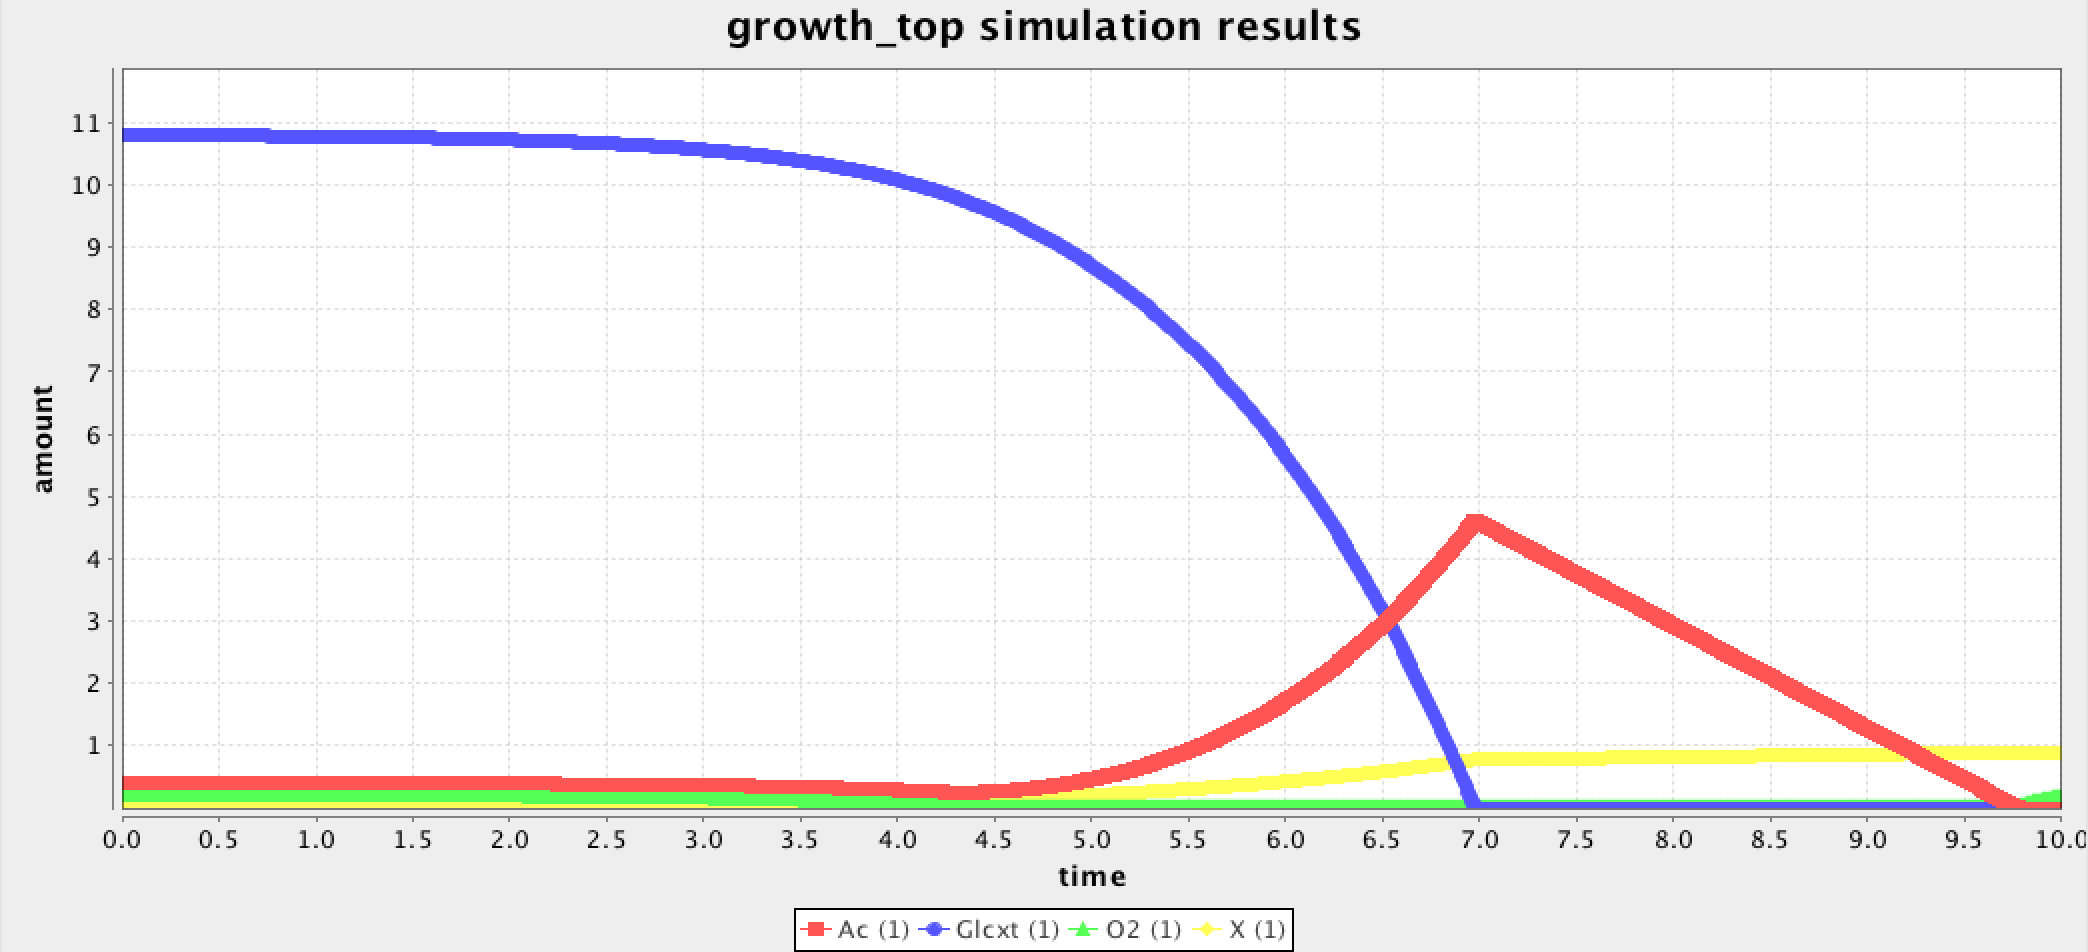

Source data for this figure (header and first rows):
time, dt, Cell, O2, Ac, Glcxt, dummy, X, C3__max_ac, C3__max_glcxt, C3__max_o2, C3__X_min, C3__min_o2, C3__min_ac, C3__min_glxct, C3__X_max, C3__max_X, C2__rateOfX, C2__rateOfAc, C2__rateOfGlcxt, C2__rateOfO2, C1__Glcxt, C1__O2, C1__Ac
0.0, 0.01, 1.0, 0.21, 0.4, 10.8, 0.0, 0.001, 1000, 9.986, 15.0, -1000, 0.0, -1000, 0.0, 1000, 0.01195, 1.095, 1.534, 9.986, 15.0, 0.0, 0.0, 0.0
0.01, 0.01, 1.0, 0.2099, 0.4, 10.8, 0.0, 0.001011, 1000, 9.986, 15.0, -1000, 0.0, -1000, 0.0, 1000, 0.01196, 1.095, 1.534, 9.986, 15.0, 0.0, 0.0, 0.0
0.02, 0.01, 1.0, 0.2097, 0.4, 10.8, 0.0, 0.001022, 1000, 9.986, 15.0, -1000, 0.0, -1000, 0.0, 1000, 0.01197, 1.095, 1.534, 9.986, 15.0, 0.0, 0.0, 0.0
0.03, 0.01, 1.0, 0.2096, 0.4, 10.8, 0.0, 0.001033, 1000, 9.986, 15.0, -1000, 0.0, -1000, 0.0, 1000, 0.01198, 1.095, 1.534, 9.986, 15.0, 0.0, 0.0, 0.0
0.04, 0.01, 1.0, 0.2095, 0.3999, 10.8, 0.0, 0.001045, 1000, 9.986, 15.0, -1000, 0.0, -1000, 0.0, 1000, 0.01199, 1.095, 1.534, 9.986, 15.0, 0.0, 0.0, 0.0
0.05, 0.01, 1.0, 0.2094, 0.3999, 10.8, 0.0, 0.001056, 1000, 9.986, 15.0, -1000, 0.0, -1000, 0.0, 1000, 0.012, 1.095, 1.534, 9.986, 15.0, 0.0, 0.0, 0.0
0.06, 0.01, 1.0, 0.2092, 0.3999, 10.8, 0.0, 0.001068, 1000, 9.986, 15.0, -1000, 0.0, -1000, 0.0, 1000, 0.01201, 1.095, 1.534, 9.986, 15.0, 0.0, 0.0, 0.0
0.07, 0.01, 1.0, 0.2091, 0.3999, 10.8, 0.0, 0.00108, 1000, 9.986, 15.0, -1000, 0.0, -1000, 0.0, 1000, 0.01202, 1.095, 1.534, 9.986, 15.0, 0.0, 0.0, 0.0
0.08, 0.01, 1.0, 0.2091, 0.3999, 10.8, 0.0, 0.001092, 1000, 9.986, 15.0, -1000, 0.0, -1000, 0.0, 1000, 0.01204, 1.095, 1.534, 9.986, 15.0, 0.0, 0.0, 0.0
0.09, 0.01, 1.0, 0.209, 0.3999, 10.8, 0.0, 0.001104, 1000, 9.986, 15.0, -1000, 0.0, -1000, 0.0, 1000, 0.01205, 1.095, 1.534, 9.986, 15.0, 0.0, 0.0, 0.0
0.1, 0.01, 1.0, 0.2089, 0.3998, 10.8, 0.0, 0.001116, 1000, 9.986, 15.0, -1000, 0.0, -1000, 0.0, 1000, 0.01206, 1.095, 1.534, 9.986, 15.0, 0.0, 0.0, 0.0
0.11, 0.01, 1.0, 0.2088, 0.3998, 10.8, 0.0, 0.001128, 1000, 9.986, 15.0, -1000, 0.0, -1000, 0.0, 1000, 0.01207, 1.095, 1.534, 9.986, 15.0, 0.0, 0.0, 0.0
0.12, 0.01, 1.0, 0.2087, 0.3998, 10.8, 0.0, 0.00114, 1000, 9.986, 15.0, -1000, 0.0, -1000, 0.0, 1000, 0.01209, 1.095, 1.534, 9.986, 15.0, 0.0, 0.0, 0.0
0.13, 0.01, 1.0, 0.2086, 0.3998, 10.8, 0.0, 0.001153, 1000, 9.986, 15.0, -1000, 0.0, -1000, 0.0, 1000, 0.0121, 1.095, 1.534, 9.986, 15.0, 0.0, 0.0, 0.0
0.14, 0.01, 1.0, 0.2086, 0.3998, 10.8, 0.0, 0.001166, 1000, 9.986, 15.0, -1000, 0.0, -1000, 0.0, 1000, 0.01211, 1.095, 1.534, 9.986, 15.0, 0.0, 0.0, 0.0
0.15, 0.01, 1.0, 0.2085, 0.3997, 10.8, 0.0, 0.001178, 1000, 9.986, 15.0, -1000, 0.0, -1000, 0.0, 1000, 0.01212, 1.095, 1.534, 9.986, 15.0, 0.0, 0.0, 0.0
0.16, 0.01, 1.0, 0.2084, 0.3997, 10.8, 0.0, 0.001191, 1000, 9.986, 15.0, -1000, 0.0, -1000, 0.0, 1000, 0.01214, 1.095, 1.534, 9.986, 15.0, 0.0, 0.0, 0.0
0.17, 0.01, 1.0, 0.2084, 0.3997, 10.8, 0.0, 0.001205, 1000, 9.986, 15.0, -1000, 0.0, -1000, 0.0, 1000, 0.01215, 1.095, 1.534, 9.986, 15.0, 0.0, 0.0, 0.0
0.18, 0.01, 1.0, 0.2083, 0.3997, 10.8, 0.0, 0.001218, 1000, 9.986, 15.0, -1000, 0.0, -1000, 0.0, 1000, 0.01216, 1.095, 1.534, 9.986, 15.0, 0.0, 0.0, 0.0
0.19, 0.01, 1.0, 0.2083, 0.3997, 10.8, 0.0, 0.001231, 1000, 9.986, 15.0, -1000, 0.0, -1000, 0.0, 1000, 0.01218, 1.095, 1.534, 9.986, 15.0, 0.0, 0.0, 0.0
0.2, 0.01, 1.0, 0.2082, 0.3997, 10.8, 0.0, 0.001245, 1000, 9.986, 15.0, -1000, 0.0, -1000, 0.0, 1000, 0.01219, 1.095, 1.534, 9.986, 15.0, 0.0, 0.0, 0.0
0.21, 0.01, 1.0, 0.2082, 0.3996, 10.8, 0.0, 0.001258, 1000, 9.986, 15.0, -1000, 0.0, -1000, 0.0, 1000, 0.0122, 1.095, 1.534, 9.986, 15.0, 0.0, 0.0, 0.0
0.22, 0.01, 1.0, 0.2081, 0.3996, 10.8, 0.0, 0.001272, 1000, 9.986, 15.0, -1000, 0.0, -1000, 0.0, 1000, 0.01222, 1.095, 1.534, 9.986, 15.0, 0.0, 0.0, 0.0
0.23, 0.01, 1.0, 0.2081, 0.3996, 10.8, 0.0, 0.001286, 1000, 9.986, 15.0, -1000, 0.0, -1000, 0.0, 1000, 0.01223, 1.095, 1.534, 9.986, 15.0, 0.0, 0.0, 0.0
0.24, 0.01, 1.0, 0.208, 0.3996, 10.8, 0.0, 0.0013, 1000, 9.986, 15.0, -1000, 0.0, -1000, 0.0, 1000, 0.01225, 1.095, 1.534, 9.986, 15.0, 0.0, 0.0, 0.0
0.25, 0.01, 1.0, 0.208, 0.3996, 10.8, 0.0, 0.001315, 1000, 9.986, 15.0, -1000, 0.0, -1000, 0.0, 1000, 0.01226, 1.095, 1.534, 9.986, 15.0, 0.0, 0.0, 0.0
0.26, 0.01, 1.0, 0.2079, 0.3995, 10.8, 0.0, 0.001329, 1000, 9.986, 15.0, -1000, 0.0, -1000, 0.0, 1000, 0.01227, 1.095, 1.534, 9.986, 15.0, 0.0, 0.0, 0.0
0.27, 0.01, 1.0, 0.2079, 0.3995, 10.8, 0.0, 0.001344, 1000, 9.986, 15.0, -1000, 0.0, -1000, 0.0, 1000, 0.01229, 1.095, 1.534, 9.986, 15.0, 0.0, 0.0, 0.0
0.28, 0.01, 1.0, 0.2078, 0.3995, 10.8, 0.0, 0.001359, 1000, 9.986, 15.0, -1000, 0.0, -1000, 0.0, 1000, 0.0123, 1.095, 1.534, 9.986, 15.0, 0.0, 0.0, 0.0
0.29, 0.01, 1.0, 0.2078, 0.3995, 10.8, 0.0, 0.001374, 1000, 9.986, 15.0, -1000, 0.0, -1000, 0.0, 1000, 0.01232, 1.095, 1.534, 9.986, 15.0, 0.0, 0.0, 0.0
0.3, 0.01, 1.0, 0.2078, 0.3995, 10.8, 0.0, 0.001389, 1000, 9.986, 15.0, -1000, 0.0, -1000, 0.0, 1000, 0.01233, 1.095, 1.534, 9.986, 15.0, 0.0, 0.0, 0.0
0.31, 0.01, 1.0, 0.2077, 0.3994, 10.8, 0.0, 0.001404, 1000, 9.986, 15.0, -1000, 0.0, -1000, 0.0, 1000, 0.01235, 1.095, 1.534, 9.986, 15.0, 0.0, 0.0, 0.0
0.32, 0.01, 1.0, 0.2077, 0.3994, 10.8, 0.0, 0.001419, 1000, 9.986, 15.0, -1000, 0.0, -1000, 0.0, 1000, 0.01236, 1.095, 1.534, 9.986, 15.0, 0.0, 0.0, 0.0
0.33, 0.01, 1.0, 0.2076, 0.3994, 10.8, 0.0, 0.001435, 1000, 9.986, 15.0, -1000, 0.0, -1000, 0.0, 1000, 0.01238, 1.095, 1.534, 9.986, 15.0, 0.0, 0.0, 0.0
0.34, 0.01, 1.0, 0.2076, 0.3994, 10.8, 0.0, 0.001451, 1000, 9.986, 15.0, -1000, 0.0, -1000, 0.0, 1000, 0.0124, 1.095, 1.534, 9.986, 15.0, 0.0, 0.0, 0.0
0.35, 0.01, 1.0, 0.2076, 0.3993, 10.8, 0.0, 0.001467, 1000, 9.986, 15.0, -1000, 0.0, -1000, 0.0, 1000, 0.01241, 1.095, 1.534, 9.986, 15.0, 0.0, 0.0, 0.0
0.36, 0.01, 1.0, 0.2075, 0.3993, 10.8, 0.0, 0.001483, 1000, 9.986, 15.0, -1000, 0.0, -1000, 0.0, 1000, 0.01243, 1.095, 1.534, 9.986, 15.0, 0.0, 0.0, 0.0
0.37, 0.01, 1.0, 0.2075, 0.3993, 10.8, 0.0, 0.001499, 1000, 9.986, 15.0, -1000, 0.0, -1000, 0.0, 1000, 0.01244, 1.095, 1.534, 9.986, 15.0, 0.0, 0.0, 0.0
0.38, 0.01, 1.0, 0.2075, 0.3993, 10.8, 0.0, 0.001516, 1000, 9.986, 15.0, -1000, 0.0, -1000, 0.0, 1000, 0.01246, 1.095, 1.534, 9.986, 15.0, 0.0, 0.0, 0.0
0.39, 0.01, 1.0, 0.2074, 0.3993, 10.8, 0.0, 0.001532, 1000, 9.986, 15.0, -1000, 0.0, -1000, 0.0, 1000, 0.01248, 1.095, 1.534, 9.986, 15.0, 0.0, 0.0, 0.0
0.4, 0.01, 1.0, 0.2074, 0.3992, 10.79, 0.0, 0.001549, 1000, 9.986, 15.0, -1000, 0.0, -1000, 0.0, 1000, 0.01249, 1.095, 1.534, 9.986, 15.0, 0.0, 0.0, 0.0
0.41, 0.01, 1.0, 0.2073, 0.3992, 10.79, 0.0, 0.001566, 1000, 9.986, 15.0, -1000, 0.0, -1000, 0.0, 1000, 0.01251, 1.095, 1.534, 9.986, 15.0, 0.0, 0.0, 0.0
0.42, 0.01, 1.0, 0.2073, 0.3992, 10.79, 0.0, 0.001584, 1000, 9.986, 15.0, -1000, 0.0, -1000, 0.0, 1000, 0.01253, 1.095, 1.534, 9.986, 15.0, 0.0, 0.0, 0.0
0.43, 0.01, 1.0, 0.2073, 0.3992, 10.79, 0.0, 0.001601, 1000, 9.986, 15.0, -1000, 0.0, -1000, 0.0, 1000, 0.01255, 1.095, 1.534, 9.986, 15.0, 0.0, 0.0, 0.0
0.44, 0.01, 1.0, 0.2072, 0.3991, 10.79, 0.0, 0.001619, 1000, 9.986, 15.0, -1000, 0.0, -1000, 0.0, 1000, 0.01256, 1.095, 1.534, 9.986, 15.0, 0.0, 0.0, 0.0
0.45, 0.01, 1.0, 0.2072, 0.3991, 10.79, 0.0, 0.001636, 1000, 9.986, 15.0, -1000, 0.0, -1000, 0.0, 1000, 0.01258, 1.095, 1.534, 9.986, 15.0, 0.0, 0.0, 0.0
0.46, 0.01, 1.0, 0.2072, 0.3991, 10.79, 0.0, 0.001654, 1000, 9.986, 15.0, -1000, 0.0, -1000, 0.0, 1000, 0.0126, 1.095, 1.534, 9.986, 15.0, 0.0, 0.0, 0.0
0.47, 0.01, 1.0, 0.2071, 0.3991, 10.79, 0.0, 0.001673, 1000, 9.986, 15.0, -1000, 0.0, -1000, 0.0, 1000, 0.01262, 1.095, 1.534, 9.986, 15.0, 0.0, 0.0, 0.0
0.48, 0.01, 1.0, 0.2071, 0.399, 10.79, 0.0, 0.001691, 1000, 9.986, 15.0, -1000, 0.0, -1000, 0.0, 1000, 0.01264, 1.095, 1.534, 9.986, 15.0, 0.0, 0.0, 0.0
0.49, 0.01, 1.0, 0.2071, 0.399, 10.79, 0.0, 0.00171, 1000, 9.986, 15.0, -1000, 0.0, -1000, 0.0, 1000, 0.01265, 1.095, 1.534, 9.986, 15.0, 0.0, 0.0, 0.0
0.5, 0.01, 1.0, 0.207, 0.399, 10.79, 0.0, 0.001729, 1000, 9.986, 15.0, -1000, 0.0, -1000, 0.0, 1000, 0.01267, 1.095, 1.534, 9.986, 15.0, 0.0, 0.0, 0.0
0.51, 0.01, 1.0, 0.207, 0.399, 10.79, 0.0, 0.001748, 1000, 9.986, 15.0, -1000, 0.0, -1000, 0.0, 1000, 0.01269, 1.095, 1.534, 9.986, 15.0, 0.0, 0.0, 0.0
0.52, 0.01, 1.0, 0.207, 0.3989, 10.79, 0.0, 0.001767, 1000, 9.986, 15.0, -1000, 0.0, -1000, 0.0, 1000, 0.01271, 1.095, 1.534, 9.986, 15.0, 0.0, 0.0, 0.0
0.53, 0.01, 1.0, 0.2069, 0.3989, 10.79, 0.0, 0.001786, 1000, 9.986, 15.0, -1000, 0.0, -1000, 0.0, 1000, 0.01273, 1.095, 1.534, 9.986, 15.0, 0.0, 0.0, 0.0
0.54, 0.01, 1.0, 0.2069, 0.3989, 10.79, 0.0, 0.001806, 1000, 9.986, 15.0, -1000, 0.0, -1000, 0.0, 1000, 0.01275, 1.095, 1.534, 9.986, 15.0, 0.0, 0.0, 0.0
0.55, 0.01, 1.0, 0.2068, 0.3988, 10.79, 0.0, 0.001826, 1000, 9.986, 15.0, -1000, 0.0, -1000, 0.0, 1000, 0.01277, 1.095, 1.534, 9.986, 15.0, 0.0, 0.0, 0.0
0.56, 0.01, 1.0, 0.2068, 0.3988, 10.79, 0.0, 0.001846, 1000, 9.986, 15.0, -1000, 0.0, -1000, 0.0, 1000, 0.01279, 1.095, 1.534, 9.986, 15.0, 0.0, 0.0, 0.0
0.57, 0.01, 1.0, 0.2068, 0.3988, 10.79, 0.0, 0.001866, 1000, 9.986, 15.0, -1000, 0.0, -1000, 0.0, 1000, 0.01281, 1.095, 1.534, 9.986, 15.0, 0.0, 0.0, 0.0
0.58, 0.01, 1.0, 0.2067, 0.3988, 10.79, 0.0, 0.001887, 1000, 9.986, 15.0, -1000, 0.0, -1000, 0.0, 1000, 0.01283, 1.095, 1.534, 9.986, 15.0, 0.0, 0.0, 0.0
0.59, 0.01, 1.0, 0.2067, 0.3987, 10.79, 0.0, 0.001907, 1000, 9.986, 15.0, -1000, 0.0, -1000, 0.0, 1000, 0.01285, 1.095, 1.534, 9.986, 15.0, 0.0, 0.0, 0.0
... 941 more rows
